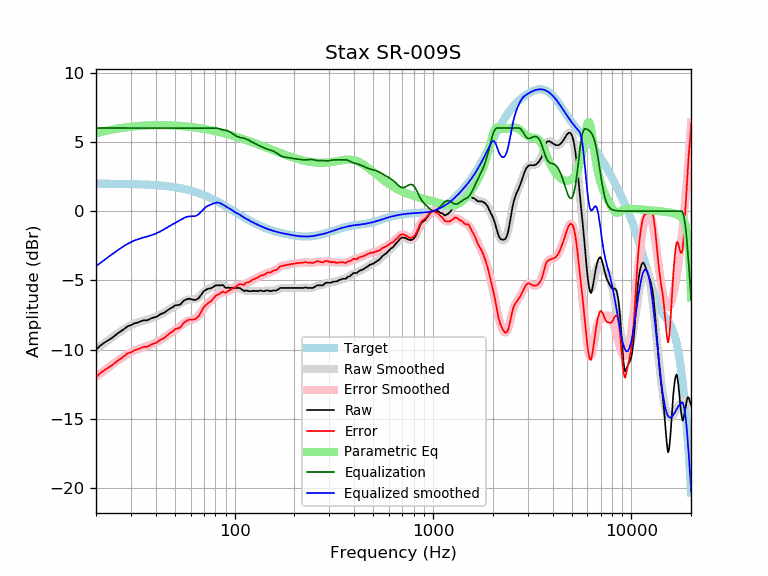

Values plotted in this chart, from the file beside it:
frequency, raw, error, smoothed, error_smoothed, equalization, parametric_eq, equalized_raw, equalized_smoothed, target
20, -10.01, -11.99, -9.98, -11.96, 6.00, 5.62, -4.01, -3.98, 1.98
21, -9.72, -11.70, -9.75, -11.73, 6.00, 5.70, -3.72, -3.75, 1.98
22, -9.51, -11.49, -9.53, -11.51, 6.00, 5.77, -3.51, -3.53, 1.98
23, -9.34, -11.31, -9.33, -11.31, 6.00, 5.83, -3.34, -3.33, 1.98
24, -9.17, -11.14, -9.13, -11.11, 6.00, 5.88, -3.17, -3.13, 1.97
25, -8.97, -10.94, -8.95, -10.92, 6.00, 5.93, -2.97, -2.95, 1.97
26, -8.78, -10.75, -8.78, -10.75, 6.00, 5.97, -2.78, -2.78, 1.97
27, -8.63, -10.59, -8.62, -10.58, 6.00, 6.01, -2.63, -2.62, 1.97
28, -8.46, -10.42, -8.47, -10.44, 6.00, 6.04, -2.46, -2.47, 1.96
29, -8.30, -10.25, -8.35, -10.30, 6.00, 6.07, -2.30, -2.35, 1.96
30, -8.25, -10.20, -8.24, -10.19, 6.00, 6.10, -2.25, -2.24, 1.95
31, -8.12, -10.06, -8.14, -10.09, 6.00, 6.12, -2.12, -2.14, 1.95
32, -8.07, -10.01, -8.06, -10.01, 6.00, 6.14, -2.07, -2.06, 1.94
33, -8.01, -9.94, -8.00, -9.93, 6.00, 6.15, -2.01, -2.00, 1.93
34, -7.93, -9.85, -7.94, -9.87, 6.00, 6.17, -1.93, -1.94, 1.93
35, -7.88, -9.80, -7.89, -9.81, 6.00, 6.18, -1.88, -1.89, 1.92
36, -7.89, -9.80, -7.85, -9.76, 6.00, 6.19, -1.89, -1.85, 1.91
37, -7.83, -9.73, -7.80, -9.70, 6.00, 6.19, -1.83, -1.80, 1.90
38, -7.74, -9.63, -7.75, -9.64, 6.00, 6.20, -1.74, -1.75, 1.89
39, -7.69, -9.57, -7.69, -9.57, 6.00, 6.20, -1.69, -1.69, 1.88
40, -7.65, -9.52, -7.62, -9.50, 6.00, 6.21, -1.65, -1.62, 1.87
41, -7.57, -9.43, -7.56, -9.42, 6.00, 6.21, -1.57, -1.56, 1.86
42, -7.46, -9.31, -7.48, -9.33, 6.00, 6.21, -1.46, -1.48, 1.85
43, -7.40, -9.23, -7.40, -9.24, 6.00, 6.21, -1.40, -1.40, 1.84
44, -7.35, -9.17, -7.32, -9.14, 6.00, 6.21, -1.35, -1.32, 1.82
45, -7.25, -9.06, -7.24, -9.04, 6.00, 6.20, -1.25, -1.24, 1.81
46, -7.15, -8.94, -7.15, -8.95, 6.00, 6.20, -1.15, -1.15, 1.79
47, -7.06, -8.83, -7.08, -8.85, 6.00, 6.20, -1.06, -1.08, 1.78
48, -6.99, -8.75, -7.00, -8.76, 6.00, 6.19, -0.99, -1.00, 1.76
49, -6.92, -8.66, -6.93, -8.67, 6.00, 6.18, -0.92, -0.93, 1.74
50, -6.81, -8.53, -6.86, -8.59, 6.00, 6.18, -0.81, -0.86, 1.72
51, -6.79, -8.49, -6.80, -8.50, 6.00, 6.17, -0.79, -0.80, 1.70
52, -6.78, -8.46, -6.73, -8.41, 6.00, 6.16, -0.78, -0.73, 1.68
53, -6.76, -8.42, -6.66, -8.32, 6.00, 6.15, -0.76, -0.66, 1.66
54, -6.65, -8.28, -6.59, -8.23, 6.00, 6.14, -0.65, -0.59, 1.64
55, -6.50, -8.11, -6.53, -8.14, 6.00, 6.13, -0.50, -0.53, 1.61
56, -6.43, -8.02, -6.47, -8.06, 6.00, 6.12, -0.43, -0.47, 1.59
57, -6.38, -7.94, -6.43, -7.99, 6.00, 6.11, -0.38, -0.43, 1.56
58, -6.34, -7.88, -6.40, -7.94, 6.00, 6.10, -0.34, -0.40, 1.54
59, -6.34, -7.85, -6.38, -7.89, 6.00, 6.09, -0.34, -0.38, 1.51
60, -6.34, -7.82, -6.38, -7.86, 6.00, 6.08, -0.34, -0.38, 1.48
61, -6.39, -7.84, -6.38, -7.83, 6.00, 6.06, -0.39, -0.38, 1.45
62, -6.40, -7.82, -6.38, -7.80, 6.00, 6.05, -0.40, -0.38, 1.42
63, -6.43, -7.82, -6.36, -7.76, 6.00, 6.04, -0.43, -0.36, 1.39
64, -6.39, -7.75, -6.33, -7.69, 6.00, 6.02, -0.39, -0.33, 1.36
65, -6.33, -7.66, -6.28, -7.61, 6.00, 6.01, -0.33, -0.28, 1.33
66, -6.27, -7.56, -6.21, -7.50, 6.00, 6.00, -0.27, -0.21, 1.30
67, -6.13, -7.39, -6.12, -7.38, 6.00, 5.98, -0.13, -0.12, 1.26
68, -6.02, -7.25, -6.02, -7.25, 6.00, 5.97, -0.02, -0.02, 1.23
69, -5.87, -7.06, -5.92, -7.12, 6.00, 5.95, 0.13, 0.08, 1.19
70, -5.77, -6.92, -5.83, -6.99, 6.00, 5.93, 0.23, 0.17, 1.16
71, -5.71, -6.83, -5.75, -6.87, 6.00, 5.92, 0.29, 0.25, 1.12
72, -5.66, -6.74, -5.69, -6.77, 6.00, 5.90, 0.34, 0.31, 1.08
73, -5.64, -6.68, -5.63, -6.68, 6.00, 5.89, 0.36, 0.37, 1.05
74, -5.59, -6.59, -5.59, -6.60, 6.00, 5.87, 0.41, 0.41, 1.01
75, -5.59, -6.56, -5.55, -6.52, 6.00, 5.85, 0.41, 0.45, 0.97
76, -5.57, -6.50, -5.52, -6.45, 6.00, 5.84, 0.43, 0.48, 0.93
77, -5.52, -6.41, -5.49, -6.38, 6.00, 5.82, 0.48, 0.51, 0.89
78, -5.47, -6.32, -5.46, -6.31, 6.00, 5.80, 0.53, 0.54, 0.85
79, -5.43, -6.24, -5.43, -6.24, 6.00, 5.79, 0.57, 0.57, 0.81
... 553 more rows
